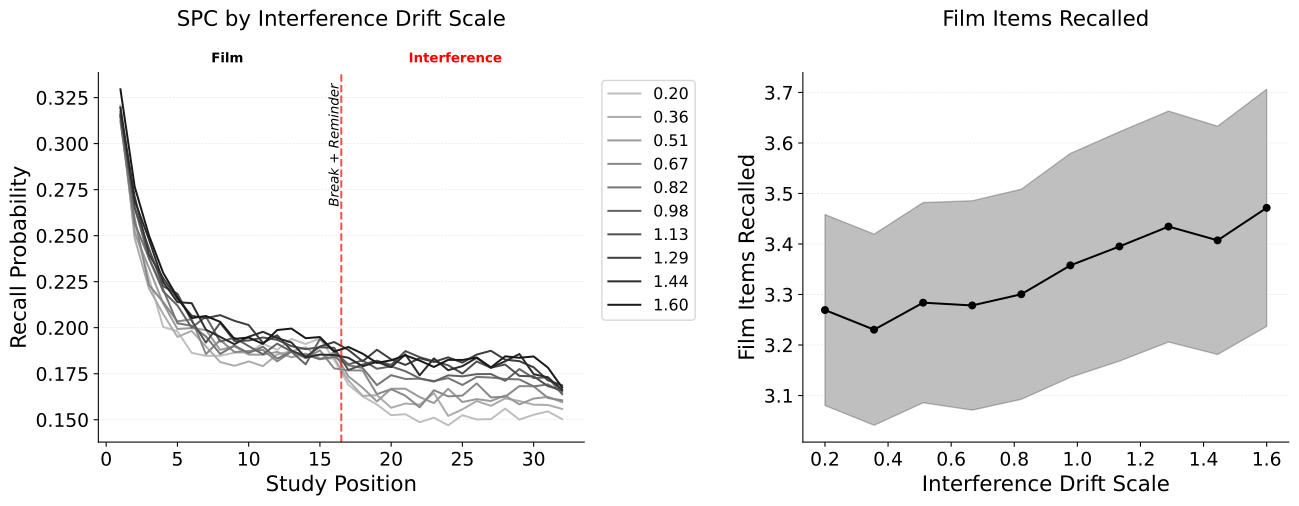

The table this chart was drawn from, first rows:
value, mean, ci_lower, ci_upper
0.2, 3.269, 3.08, 3.458
0.3556, 3.23, 3.041, 3.42
0.5111, 3.284, 3.086, 3.482
0.6667, 3.278, 3.071, 3.486
0.8222, 3.3, 3.092, 3.509
0.9778, 3.358, 3.136, 3.579
1.133, 3.395, 3.168, 3.622
1.289, 3.435, 3.206, 3.663
1.444, 3.407, 3.181, 3.633
1.6, 3.472, 3.237, 3.706
